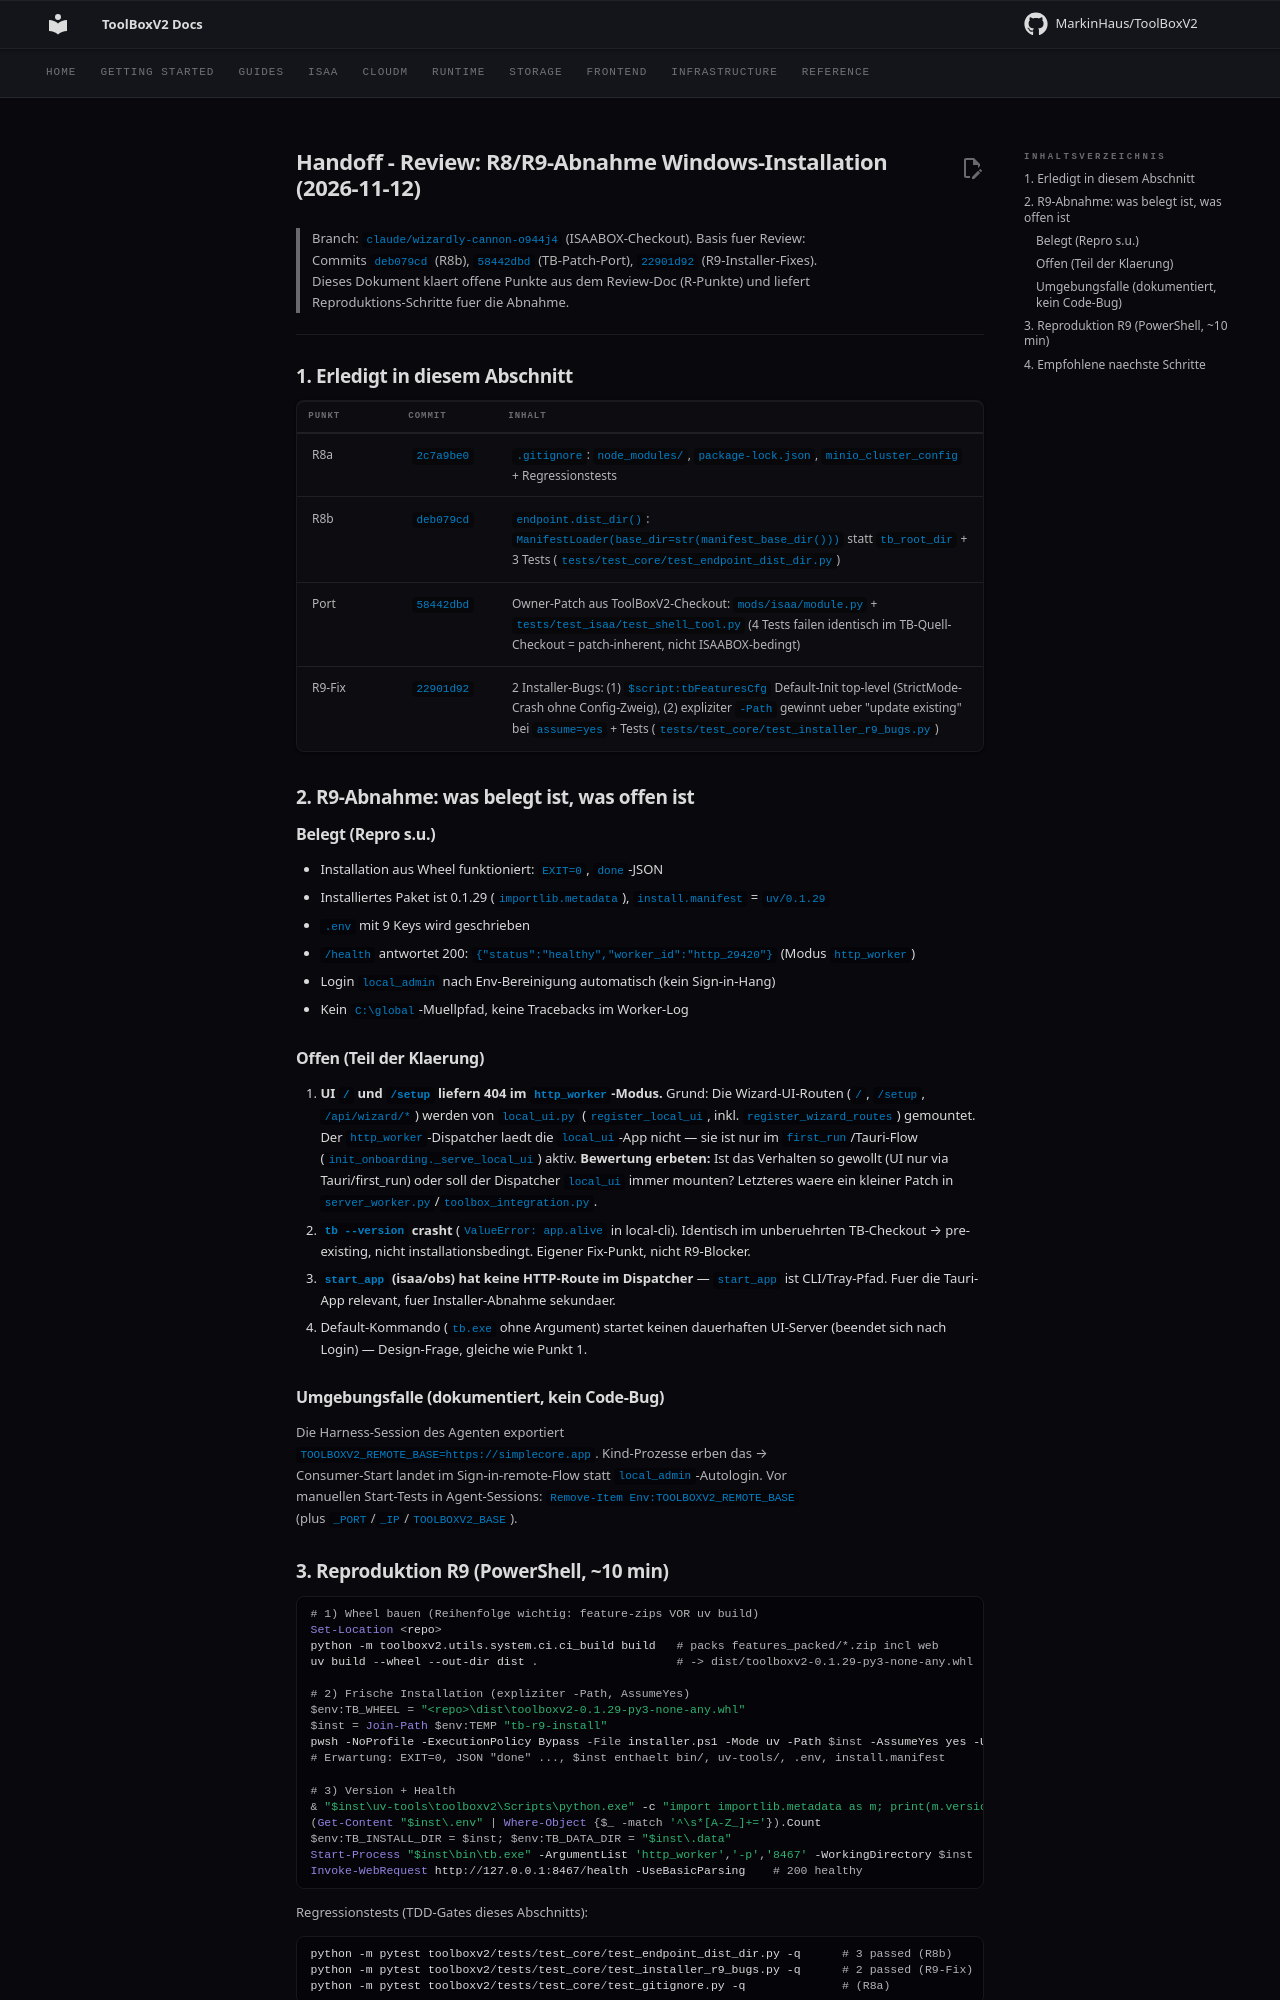

repository: MarkinHaus/ToolBoxV2 · page: devdocs/handoff_review_r8_r9_2026-11/index.html · generator: mkdocs

# Handoff - Review: R8/R9-Abnahme Windows-Installation (2026-11-12)

> Branch: `claude/wizardly-cannon-o944j4` (ISAABOX-Checkout). Basis fuer Review:
> Commits `deb079cd` (R8b), `58442dbd` (TB-Patch-Port), `22901d92` (R9-Installer-Fixes).
> Dieses Dokument klaert offene Punkte aus dem Review-Doc (R-Punkte) und liefert
> Reproduktions-Schritte fuer die Abnahme.

---

## 1. Erledigt in diesem Abschnitt

| Punkt | Commit | Inhalt |
|-------|--------|--------|
| R8a | `2c7a9be0` | `.gitignore`: `node_modules/`, `package-lock.json`, `minio_cluster_config` + Regressionstests |
| R8b | `deb079cd` | `endpoint.dist_dir()`: `ManifestLoader(base_dir=str(manifest_base_dir()))` statt `tb_root_dir` + 3 Tests (`tests/test_core/test_endpoint_dist_dir.py`) |
| Port | `58442dbd` | Owner-Patch aus ToolBoxV2-Checkout: `mods/isaa/module.py` + `tests/test_isaa/test_shell_tool.py` (4 Tests failen identisch im TB-Quell-Checkout = patch-inherent, nicht ISAABOX-bedingt) |
| R9-Fix | `22901d92` | 2 Installer-Bugs: (1) `$script:tbFeaturesCfg` Default-Init top-level (StrictMode-Crash ohne Config-Zweig), (2) expliziter `-Path` gewinnt ueber "update existing" bei `assume=yes` + Tests (`tests/test_core/test_installer_r9_bugs.py`) |

## 2. R9-Abnahme: was belegt ist, was offen ist

### Belegt (Repro s.u.)

- Installation aus Wheel funktioniert: `EXIT=0`, `done`-JSON
- Installiertes Paket ist 0.1.29 (`importlib.metadata`), `install.manifest` = `uv/0.1.29`
- `.env` mit 9 Keys wird geschrieben
- `/health` antwortet 200: `{"status":"healthy","worker_id":"http_29420"}` (Modus `http_worker`)
- Login `local_admin` nach Env-Bereinigung automatisch (kein Sign-in-Hang)
- Kein `C:\global`-Muellpfad, keine Tracebacks im Worker-Log

### Offen (Teil der Klaerung)

1. **UI `/` und `/setup` liefern 404 im `http_worker`-Modus.**
   Grund: Die Wizard-UI-Routen (`/`, `/setup`, `/api/wizard/*`) werden von
   `local_ui.py` (`register_local_ui`, inkl. `register_wizard_routes`) gemountet.
   Der `http_worker`-Dispatcher laedt die `local_ui`-App nicht — sie ist nur im
   `first_run`/Tauri-Flow (`init_onboarding._serve_local_ui`) aktiv.
   **Bewertung erbeten:** Ist das Verhalten so gewollt (UI nur via Tauri/first_run)
   oder soll der Dispatcher `local_ui` immer mounten? Letzteres waere ein kleiner
   Patch in `server_worker.py`/`toolbox_integration.py`.
2. **`tb --version` crasht** (`ValueError: app.alive` in local-cli). Identisch im
   unberuehrten TB-Checkout → pre-existing, nicht installationsbedingt. Eigener
   Fix-Punkt, nicht R9-Blocker.
3. **`start_app` (isaa/obs) hat keine HTTP-Route im Dispatcher** — `start_app` ist
   CLI/Tray-Pfad. Fuer die Tauri-App relevant, fuer Installer-Abnahme sekundaer.
4. Default-Kommando (`tb.exe` ohne Argument) startet keinen dauerhaften UI-Server
   (beendet sich nach Login) — Design-Frage, gleiche wie Punkt 1.

### Umgebungsfalle (dokumentiert, kein Code-Bug)

Die Harness-Session des Agenten exportiert `TOOLBOXV2_REMOTE_BASE=https://simplecore.app`.
Kind-Prozesse erben das → Consumer-Start landet im Sign-in-remote-Flow statt
`local_admin`-Autologin. Vor manuellen Start-Tests in Agent-Sessions:
`Remove-Item Env:TOOLBOXV2_REMOTE_BASE` (plus `_PORT`/`_IP`/`TOOLBOXV2_BASE`).
